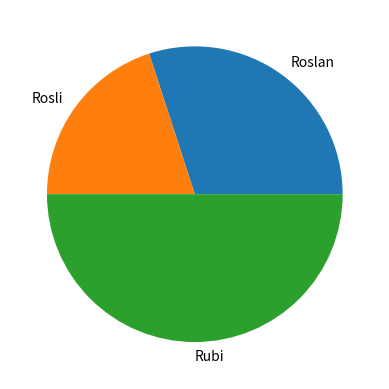

Write the Python code that produced this figure.
import matplotlib.pyplot as plt
x=[30,20,50]
labeks=["Roslan","Rosli","Rubi"]
plt.pie(x,labels=labeks)
plt.show()